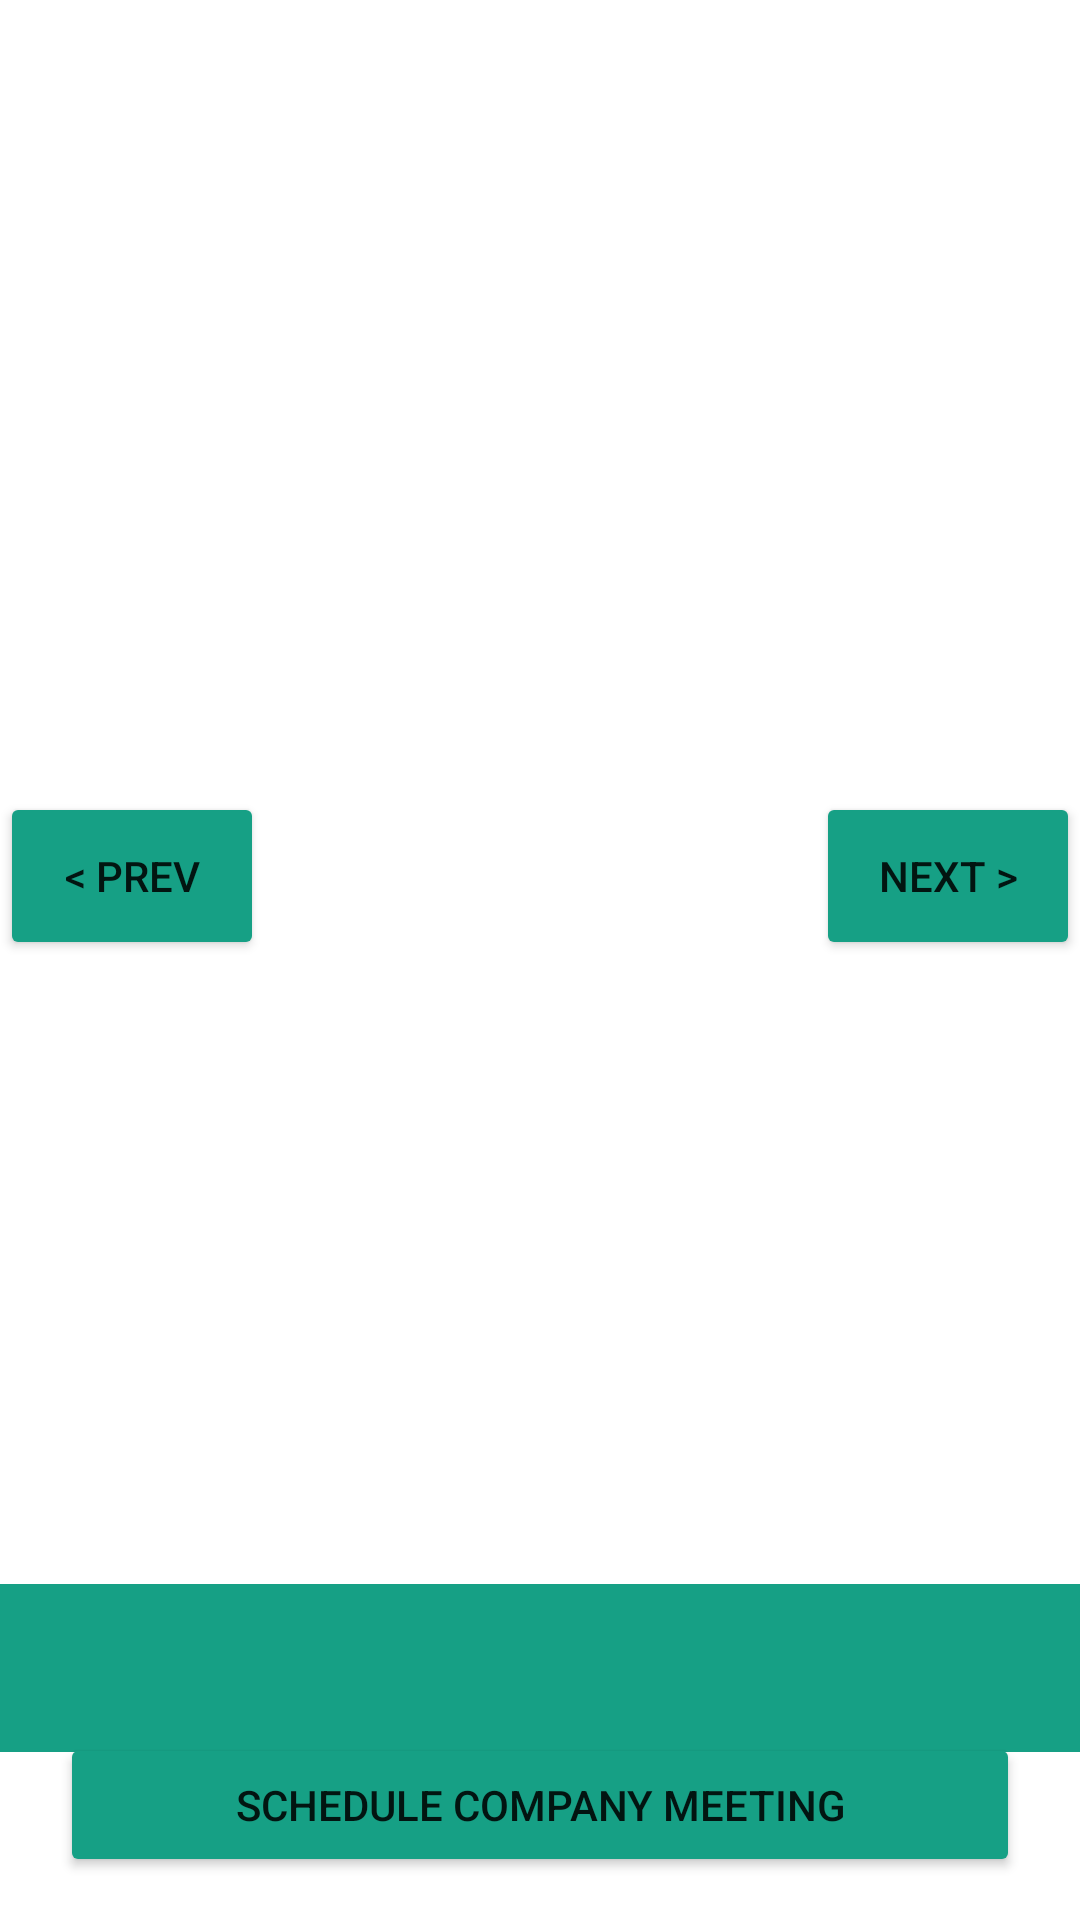

The Android layout XML behind this screen, and the referenced resources:
<!-- AndroidManifest.xml: application theme Theme.MeetingScheduler -->
<!-- res/layout/activity_meetings_display.xml -->
<?xml version="1.0" encoding="utf-8"?>
<androidx.constraintlayout.widget.ConstraintLayout xmlns:android="http://schemas.android.com/apk/res/android"
    xmlns:app="http://schemas.android.com/apk/res-auto"
    xmlns:tools="http://schemas.android.com/tools"
    android:layout_width="match_parent"
    android:layout_height="match_parent"
    android:orientation="vertical"
    tools:context=".Activity.DisplayMeetingsActivity">


    <androidx.appcompat.widget.Toolbar
        android:id="@+id/toolbar"
        android:layout_width="match_parent"
        android:layout_height="wrap_content"
        android:background="#16A085"
        android:minHeight="?attr/actionBarSize"
        android:theme="?attr/actionBarTheme"
        app:layout_constraintBottom_toTopOf="@+id/list_view"
        tools:layout_editor_absoluteX="194dp">

    </androidx.appcompat.widget.Toolbar>

    <TextView
        android:id="@+id/tv_no_address_display"
        android:layout_width="match_parent"
        android:layout_height="match_parent"
        android:layout_marginTop="?actionBarSize"
        android:visibility="gone"
        android:padding="20dp"
        android:gravity="center_horizontal"
        app:layout_constraintBottom_toBottomOf="parent"
        app:layout_constraintBottom_toTopOf="parent"
        app:layout_constraintEnd_toEndOf="parent"
        app:layout_constraintHorizontal_bias="0.0"
        app:layout_constraintStart_toStartOf="parent"
        app:layout_constraintTop_toBottomOf="parent"
        app:layout_constraintVertical_bias="1.0" />

    <ListView
        android:id="@+id/list_view"
        android:layout_width="match_parent"
        android:layout_height="match_parent"
        android:layout_marginTop="?actionBarSize"
        app:layout_constraintBottom_toBottomOf="parent"
        app:layout_constraintBottom_toTopOf="parent"
        app:layout_constraintEnd_toEndOf="parent"
        app:layout_constraintHorizontal_bias="0.0"
        app:layout_constraintStart_toStartOf="parent"
        app:layout_constraintTop_toBottomOf="parent"
        app:layout_constraintVertical_bias="1.0">

    </ListView>

    <Button
        android:id="@+id/button_schedule"
        android:layout_width="match_parent"
        android:layout_height="wrap_content"
        android:layout_gravity="bottom"
        android:layout_marginHorizontal="20dp"
        android:backgroundTint="#16A085"
        android:text="@string/schedule_company_meeting"
        app:layout_constraintBottom_toBottomOf="parent"
        app:layout_constraintEnd_toEndOf="parent"
        app:layout_constraintStart_toStartOf="parent"
        app:layout_constraintTop_toBottomOf="@+id/list_view"
        app:layout_constraintVertical_bias="0.976" />

    <Button
        android:id="@+id/button_prev"
        android:layout_width="wrap_content"
        android:layout_height="?attr/actionBarSize"
        android:backgroundTint="#16A085"
        android:text="@string/prev"
        app:layout_constraintBottom_toTopOf="@+id/list_view"
        app:layout_constraintStart_toStartOf="parent"
        app:layout_constraintTop_toTopOf="parent" />

    <Button
        android:id="@+id/button_next"
        android:layout_width="wrap_content"
        android:layout_height="?attr/actionBarSize"
        android:backgroundTint="#16A085"
        android:text="@string/next"
        app:layout_constraintBottom_toTopOf="@+id/list_view"
        app:layout_constraintEnd_toEndOf="parent"
        app:layout_constraintTop_toTopOf="parent" />

    <TextView
        android:id="@+id/tv_date"
        android:layout_width="0dp"
        android:layout_height="?attr/actionBarSize"
        android:layout_marginTop="16dp"
        android:gravity="center"
        android:textColor="@color/white"
        android:textSize="20sp"
        android:textStyle="bold"
        app:layout_constraintBottom_toBottomOf="@+id/toolbar"
        app:layout_constraintEnd_toStartOf="@+id/button_next"
        app:layout_constraintHorizontal_bias="0.0"
        app:layout_constraintStart_toEndOf="@+id/button_prev"
        app:layout_constraintTop_toTopOf="@+id/toolbar"
        app:layout_constraintVertical_bias="1.0" />


</androidx.constraintlayout.widget.ConstraintLayout>
<!-- resources referenced by this layout -->
<resources>
  <string name="next">NEXT &gt;</string>
  <string name="prev">&lt; PREV</string>
  <string name="schedule_company_meeting">SCHEDULE COMPANY MEETING</string>
  <style name="Theme.MeetingScheduler" parent="Theme.MaterialComponents.DayNight.DarkActionBar">
          
          <item name="colorPrimary">#16A085</item>
          <item name="colorPrimaryVariant">#16A070</item>
          <item name="colorOnPrimary">@color/white</item>
          
          <item name="colorSecondary">@color/teal_200</item>
          <item name="colorSecondaryVariant">@color/teal_700</item>
          <item name="colorOnSecondary">@color/black</item>
          
          <item name="android:statusBarColor" tools:targetApi="l">?attr/colorPrimaryVariant</item>
          
      </style>
  <!-- not gathered from this repository: default colours our renderer supplied (Android Studio template values) -->
  <color name="teal_200">#FF03DAC5</color>
  <color name="teal_700">#FF018786</color>
  <color name="black">#FF000000</color>
  <color name="white">#FFFFFFFF</color>
</resources>
